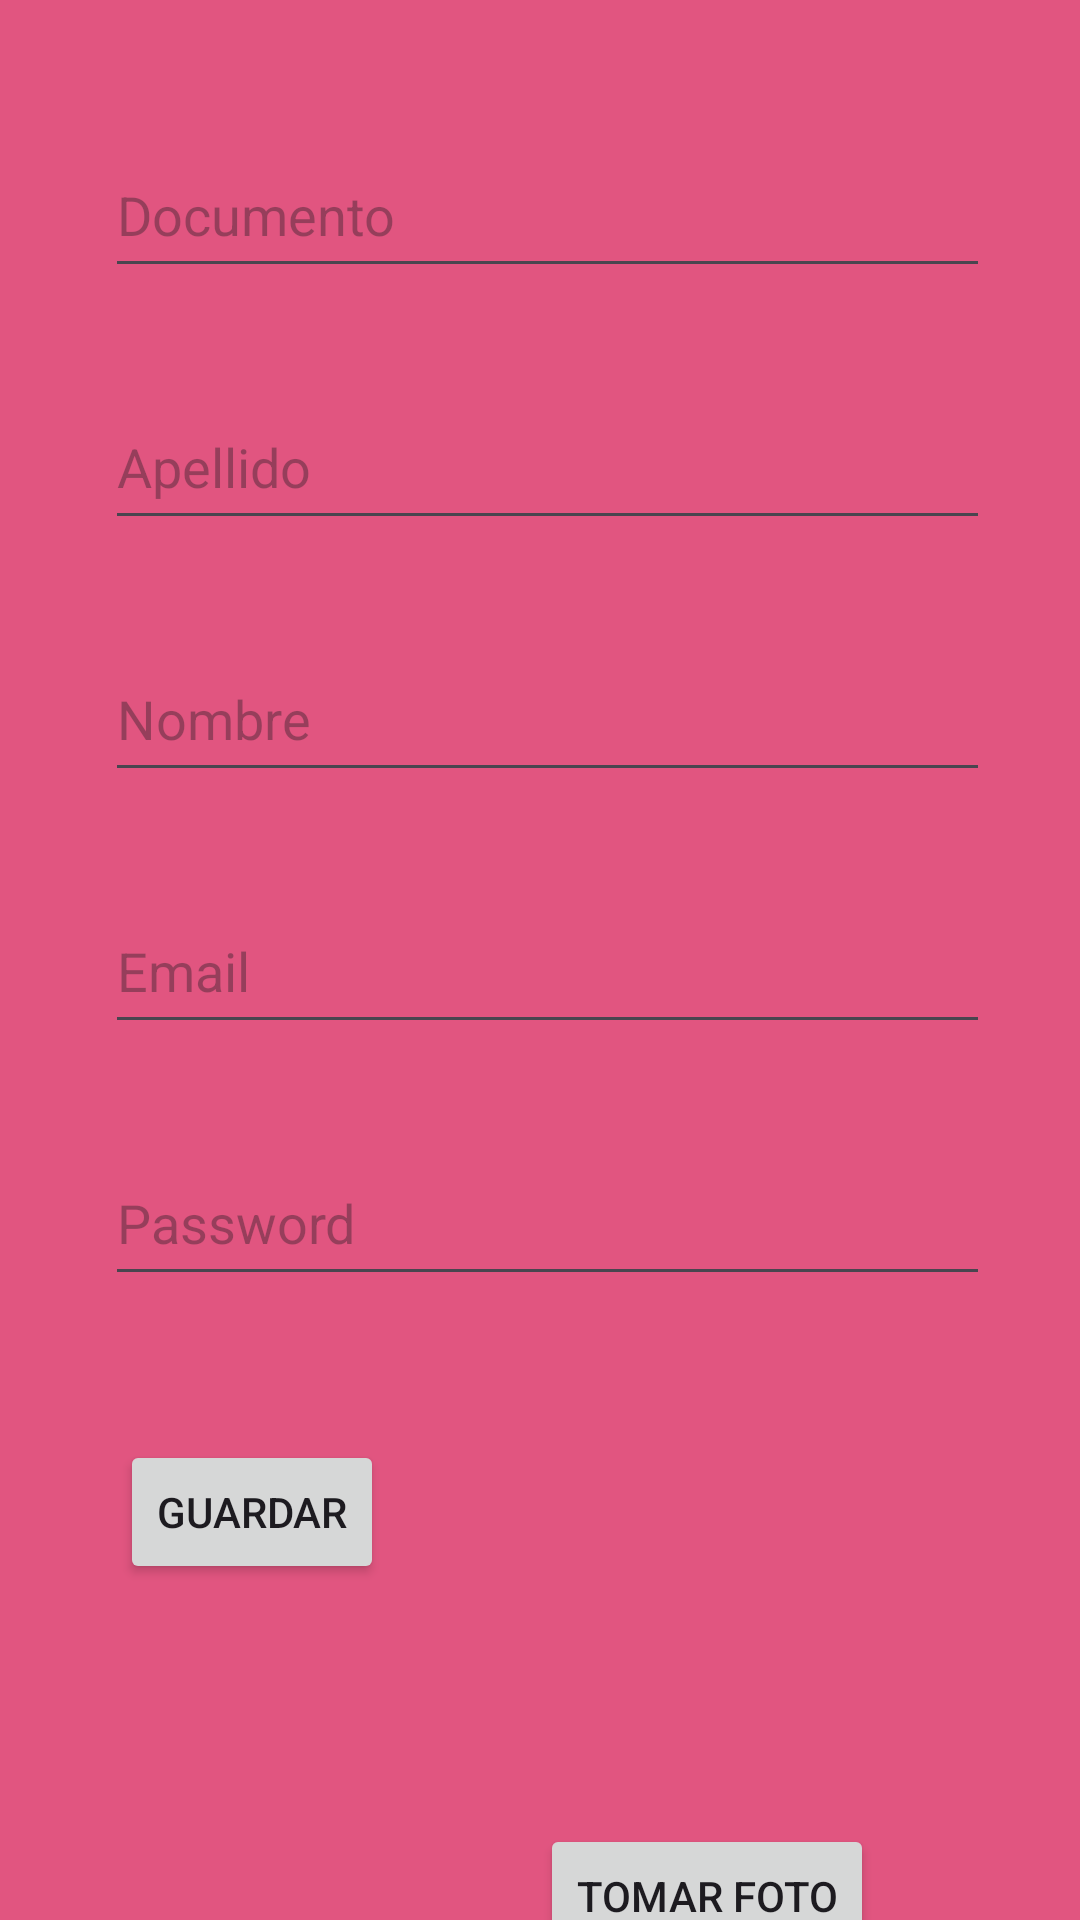

Here is an Android app screen rendered from its layout file. Give the layout XML and the strings, colors and styles it references.
<!-- AndroidManifest.xml: application theme Theme.TP3LoginConFoto2Cuatri2024 -->
<!-- res/layout/activity_registro.xml -->
<?xml version="1.0" encoding="utf-8"?>
<androidx.constraintlayout.widget.ConstraintLayout xmlns:android="http://schemas.android.com/apk/res/android"
    xmlns:app="http://schemas.android.com/apk/res-auto"
    xmlns:tools="http://schemas.android.com/tools"
    android:id="@+id/main"
    android:layout_width="match_parent"
    android:layout_height="match_parent"
    android:background="#E15580"
    tools:context=".ui.registro.RegistroActivity">

    <Button
        android:id="@+id/btGuardar"
        android:layout_width="wrap_content"
        android:layout_height="wrap_content"
        android:layout_marginTop="28dp"
        android:text="GUARDAR"
        app:layout_constraintBottom_toBottomOf="parent"
        app:layout_constraintEnd_toEndOf="parent"
        app:layout_constraintHorizontal_bias="0.147"
        app:layout_constraintStart_toStartOf="parent"
        app:layout_constraintTop_toBottomOf="@+id/ivFotoPerfil"
        app:layout_constraintVertical_bias="0.0" />

    <EditText
        android:id="@+id/etDocumento"
        android:layout_width="match_parent"
        android:layout_height="52dp"
        android:layout_marginStart="35dp"
        android:layout_marginTop="44dp"
        android:layout_marginEnd="30dp"
        android:ems="10"
        android:hint="Documento"
        android:inputType="number"
        app:layout_constraintEnd_toEndOf="parent"
        app:layout_constraintStart_toStartOf="parent"
        app:layout_constraintTop_toTopOf="parent" />

    <EditText
        android:id="@+id/etApellido"
        android:layout_width="match_parent"
        android:layout_height="52dp"
        android:layout_marginStart="35dp"
        android:layout_marginTop="32dp"
        android:layout_marginEnd="30dp"
        android:ems="10"
        android:hint="Apellido"
        android:inputType="text"
        app:layout_constraintEnd_toEndOf="parent"
        app:layout_constraintHorizontal_bias="0.497"
        app:layout_constraintStart_toStartOf="parent"
        app:layout_constraintTop_toBottomOf="@+id/etDocumento" />

    <EditText
        android:id="@+id/etNombre"
        android:layout_width="match_parent"
        android:layout_height="52dp"
        android:layout_marginStart="35dp"
        android:layout_marginTop="32dp"
        android:layout_marginEnd="30dp"
        android:ems="10"
        android:hint="Nombre"
        android:inputType="text"
        app:layout_constraintEnd_toEndOf="parent"
        app:layout_constraintHorizontal_bias="0.547"
        app:layout_constraintStart_toStartOf="parent"
        app:layout_constraintTop_toBottomOf="@+id/etApellido" />

    <EditText
        android:id="@+id/etEmailRegistro"
        android:layout_width="match_parent"
        android:layout_height="52dp"
        android:layout_marginStart="35dp"
        android:layout_marginTop="32dp"
        android:layout_marginEnd="30dp"
        android:ems="10"
        android:hint="Email"
        android:inputType="textEmailAddress"
        app:layout_constraintEnd_toEndOf="parent"
        app:layout_constraintStart_toStartOf="parent"
        app:layout_constraintTop_toBottomOf="@+id/etNombre" />

    <EditText
        android:id="@+id/etPasswordRegistro"
        android:layout_width="match_parent"
        android:layout_height="52dp"
        android:layout_marginStart="35dp"
        android:layout_marginTop="32dp"
        android:layout_marginEnd="30dp"
        android:ems="10"
        android:hint="Password"
        android:inputType="textPassword"
        app:layout_constraintEnd_toEndOf="parent"
        app:layout_constraintStart_toStartOf="parent"
        app:layout_constraintTop_toBottomOf="@+id/etEmailRegistro" />

    <ImageView
        android:id="@+id/ivFotoPerfil"
        android:layout_width="wrap_content"
        android:layout_height="wrap_content"
        android:layout_marginTop="20dp"
        app:layout_constraintEnd_toEndOf="parent"
        app:layout_constraintStart_toStartOf="parent"
        app:layout_constraintTop_toBottomOf="@+id/etPasswordRegistro"
        tools:srcCompat="@tools:sample/avatars" />

    <Button
        android:id="@+id/btTomarFoto"
        android:layout_width="wrap_content"
        android:layout_height="wrap_content"
        android:layout_marginTop="176dp"
        android:text="TOMAR FOTO"
        app:layout_constraintBottom_toBottomOf="parent"
        app:layout_constraintEnd_toEndOf="parent"
        app:layout_constraintHorizontal_bias="0.0"
        app:layout_constraintStart_toEndOf="@+id/ivFotoPerfil"
        app:layout_constraintTop_toBottomOf="@+id/etPasswordRegistro"
        app:layout_constraintVertical_bias="0.013" />
</androidx.constraintlayout.widget.ConstraintLayout>
<!-- resources referenced by this layout -->
<resources>
  <style name="Theme.TP3LoginConFoto2Cuatri2024" parent="Base.Theme.TP3LoginConFoto2Cuatri2024" />
  <style name="Base.Theme.TP3LoginConFoto2Cuatri2024" parent="Theme.Material3.DayNight.NoActionBar">
          
          
      </style>
</resources>
